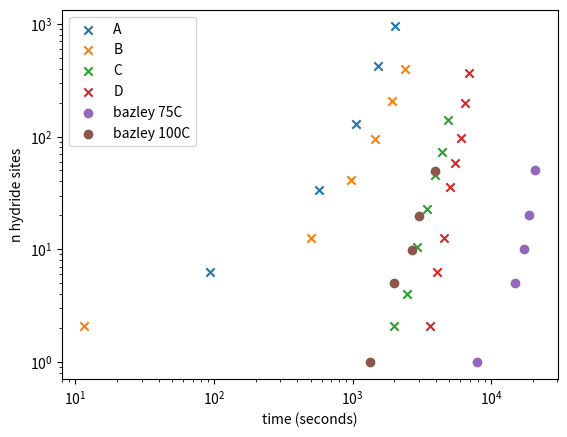

Write Python code to recreate this figure.
from matplotlib import pyplot as plt
import numpy as np

# Hydriding reactions were carried out at an initial H2 pressure of 98.7 ± 1.0 mbar at 80 °C in a hydriding volume of 82.8 cm3.
# parameters close ish... Bazley is 75C 100mbar

data_harker= np.array([92.88824383164001, 6.237006237006199,
568.9404934687955, 33.26403326403329,
1056.6037735849059, 128.8981288981289,
1532.6560232220613, 426.1954261954261,
2008.7082728592154, 948.0249480249479,
11.611030478954945, 2.0790020790020662,
499.27431059506534, 12.474012474012625,
975.3265602322203, 41.58004158004155,
1439.7677793904204, 95.6340956340955,
1927.4310595065313, 205.8212058212058,
2391.8722786647318, 397.08939708939704,
1985.4862119013064, 2.0790020790020662,
2484.7605224963713, 4,
2937.5907111756164, 10.395010395010331,
3436.8650217706813, 22.86902286902273,
3912.9172714078372, 45.738045738045685,
4400.580551523946, 72.76507276507277,
4876.632801161102, 139.29313929313935,
3599.4194484760524, 2.0790020790020662,
4052.2496371552966, 6.237006237006199,
4539.912917271407, 12.474012474012625,
5039.187227866472, 35.34303534303535,
5503.628447024672, 58.21205821205808,
6002.902757619739, 97.71309771309757,
6444.121915820027, 197.50519750519743,
6931.785195936138, 367.983367983368,
]).reshape((2,26),order='F')

hark_A = data_harker[:,0:5]
hark_B = data_harker[:,5:11]
hark_C = data_harker[:,11:18]
hark_D = data_harker[:,18:26]



bazley_75C = np.array([7901.822552837814, 0.9906646818326728,
14806.572771858622, 4.995446798373199,
17323.52884899283, 10.094232875548332,
18738.174228603868, 20.11232701554019,
20805.675382171714, 50.189283754927104,]).reshape((2,5),order='F')
bazley_100C = np.array([1333.521432163324, 0.9906646818326728,
1991.7848479104011, 4.995446798373199,
2679.3552711303582, 9.953213962498113,
3027.335865196741, 19.831352866279946,
3898.603702549072, 49.48812713122432,]).reshape((2,5),order='F')




plt.scatter(hark_A[0],hark_A[1],label='A',marker='x')
plt.scatter(hark_B[0],hark_B[1],label='B',marker='x')
plt.scatter(hark_C[0],hark_C[1],label='C',marker='x')
plt.scatter(hark_D[0],hark_D[1],label='D',marker='x')

plt.scatter(bazley_75C[0],bazley_75C[1],label='bazley 75C')
plt.scatter(bazley_100C[0],bazley_100C[1],label='bazley 100C')


plt.xscale('log')
plt.yscale('log')

plt.ylabel('n hydride sites')
plt.xlabel('time (seconds)')
plt.legend()
plt.show()